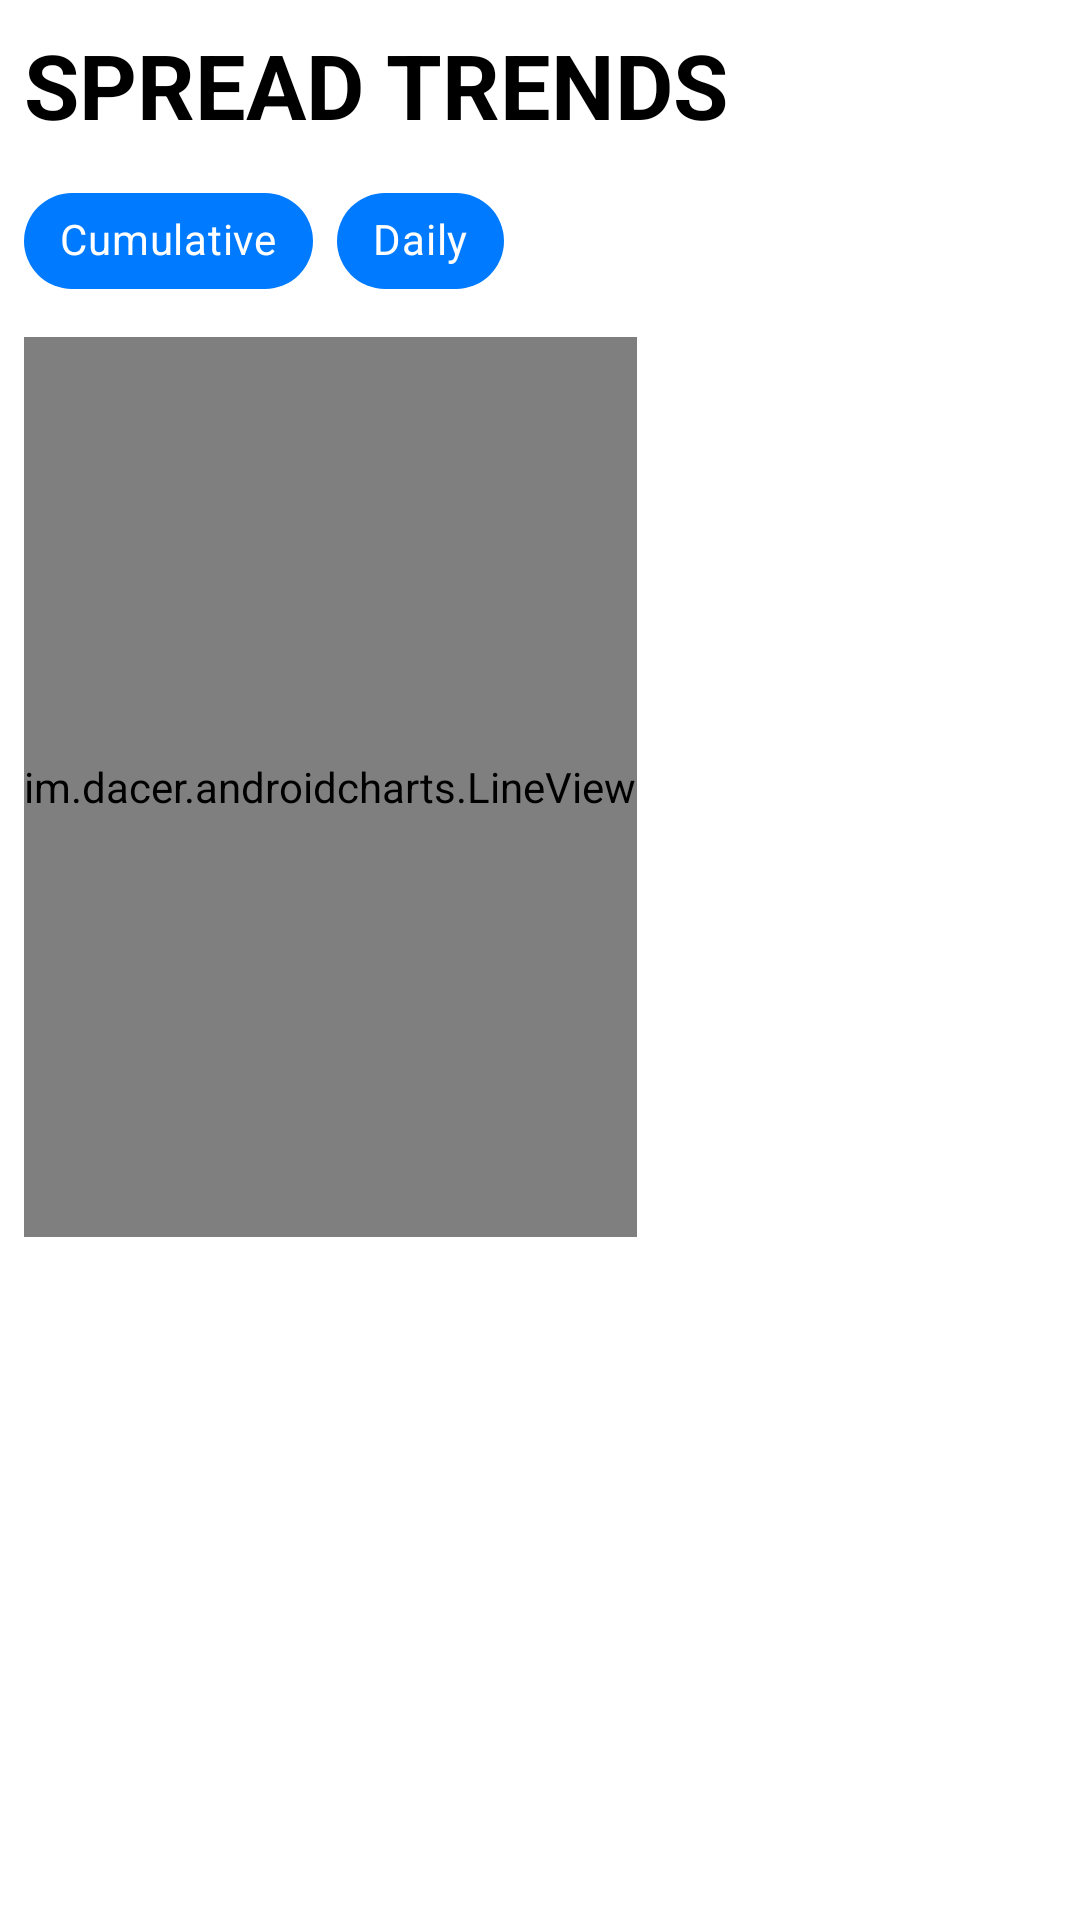

This screen was rendered from an Android layout file. Write that file and the resources it references.
<!-- AndroidManifest.xml: application theme AppTheme -->
<!-- res/layout/fragment_data.xml -->
<?xml version="1.0" encoding="utf-8"?>
<ScrollView xmlns:android="http://schemas.android.com/apk/res/android"
  xmlns:app="http://schemas.android.com/apk/res-auto"
  xmlns:tools="http://schemas.android.com/tools"
  android:layout_width="match_parent"
  android:layout_height="match_parent"
  tools:context="com.vishal.covid19india.view.fragment.covid19.child.DataFragment">
  <androidx.constraintlayout.widget.ConstraintLayout
    android:layout_width="match_parent"
    android:layout_height="wrap_content">
    <TextView
      android:id="@+id/tv_title"
      android:layout_width="match_parent"
      android:layout_height="wrap_content"
      android:layout_marginStart="8dp"
      android:layout_marginTop="8dp"
      android:layout_marginEnd="8dp"
      android:text="@string/spread_trends"
      android:textColor="@android:color/black"
      android:textSize="30sp"
      android:textStyle="bold"
      app:layout_constraintEnd_toEndOf="parent"
      app:layout_constraintStart_toStartOf="parent"
      app:layout_constraintTop_toTopOf="parent" />
    <com.google.android.material.chip.ChipGroup
      android:id="@+id/chipGroup_data"
      android:layout_width="wrap_content"
      android:layout_height="wrap_content"
      android:layout_marginStart="8dp"
      android:layout_marginTop="8dp"
      app:checkedChip="@+id/chip_Cumulative_wise_data"
      app:layout_constraintStart_toStartOf="parent"
      app:layout_constraintTop_toBottomOf="@+id/tv_title"
      app:selectionRequired="true"
      app:singleLine="true"
      app:singleSelection="true">

      <com.google.android.material.chip.Chip
        android:id="@+id/chip_Cumulative_wise_data"
        style="@style/Widget.MaterialComponents.Chip.Choice"
        android:layout_width="wrap_content"
        android:layout_height="wrap_content"
        android:background="@android:color/black"
        android:clickable="true"
        android:focusable="true"
        android:text="@string/cumulative"
        android:textColor="@android:color/white"
        app:chipBackgroundColor="@color/bg_chip_state_list" />

      <com.google.android.material.chip.Chip
        android:id="@+id/chip_daily_data"
        style="@style/Widget.MaterialComponents.Chip.Choice"
        android:layout_width="wrap_content"
        android:layout_height="wrap_content"
        android:clickable="true"
        android:focusable="true"
        android:text="@string/daily"
        android:textColor="@android:color/white"
        app:chipBackgroundColor="@color/bg_chip_state_list" />
    </com.google.android.material.chip.ChipGroup>
    <HorizontalScrollView
      android:id="@+id/horizontalScrollView2"
      android:layout_width="match_parent"
      android:layout_height="300dp"
      android:layout_marginStart="8dp"
      android:layout_marginTop="8dp"
      android:layout_marginEnd="8dp"
      app:layout_constraintEnd_toEndOf="parent"
      app:layout_constraintStart_toStartOf="parent"
      app:layout_constraintTop_toBottomOf="@+id/chipGroup_data">
      <im.dacer.androidcharts.LineView
        android:id="@+id/line_view"
        android:layout_width="wrap_content"
        android:layout_height="match_parent" />
    </HorizontalScrollView>

    <TextView
      android:id="@+id/tv_thank_you"
      android:layout_width="match_parent"
      android:layout_height="wrap_content"
      android:layout_marginStart="8dp"
      android:layout_marginTop="24dp"
      android:layout_marginEnd="8dp"
      android:autoLink="web"
      android:gravity="center"
      android:text="@string/contact_us"
      android:textColor="@android:color/black"
      android:textSize="16sp"
      android:textStyle="bold"
      android:visibility="gone"
      app:layout_constraintEnd_toEndOf="parent"
      app:layout_constraintHorizontal_bias="1.0"
      app:layout_constraintStart_toStartOf="parent"
      app:layout_constraintTop_toBottomOf="@+id/tv_recovered_data" />
    <TextView
      android:id="@+id/tv_confirmed_data"
      android:layout_width="wrap_content"
      android:layout_height="wrap_content"
      android:layout_marginEnd="32dp"
      android:gravity="center"
      android:padding="4dp"
      android:text="@string/confirmed"
      android:textColor="@android:color/white"
      app:layout_constraintBottom_toBottomOf="@+id/tv_recovered_data"
      app:layout_constraintEnd_toStartOf="@+id/tv_recovered_data"
      app:layout_constraintTop_toTopOf="@+id/tv_recovered_data" />
    <TextView
      android:id="@+id/tv_recovered_data"
      android:layout_width="wrap_content"
      android:layout_height="wrap_content"
      android:layout_marginTop="24dp"
      android:gravity="center"
      android:padding="4dp"
      android:text="@string/recovered"
      android:textColor="@android:color/white"
      app:layout_constraintEnd_toEndOf="parent"
      app:layout_constraintStart_toStartOf="parent"
      app:layout_constraintTop_toBottomOf="@+id/horizontalScrollView2" />
    <TextView
      android:id="@+id/tv_deaths_data"
      android:layout_width="wrap_content"
      android:layout_height="wrap_content"
      android:layout_marginStart="32dp"
      android:gravity="center"
      android:padding="4dp"
      android:text="@string/deaths"
      android:textColor="@android:color/white"
      app:layout_constraintBottom_toBottomOf="@+id/tv_recovered_data"
      app:layout_constraintStart_toEndOf="@+id/tv_recovered_data"
      app:layout_constraintTop_toTopOf="@+id/tv_recovered_data" />
  </androidx.constraintlayout.widget.ConstraintLayout>
</ScrollView>
<!-- resources referenced by this layout -->
<resources>
  <string name="confirmed">Confirmed</string>
  <string name="contact_us">Note : Content is Sourced from https://www.covid19india.org \n Contact us:- https://www.linkedin.com/in/vishalkumarsinghvi</string>
  <string name="cumulative">Cumulative</string>
  <string name="daily">Daily</string>
  <string name="deaths">DECEASED</string>
  <string name="recovered">Recovered</string>
  <string name="spread_trends">SPREAD TRENDS</string>
  <style name="AppTheme" parent="Theme.MaterialComponents.Light.DarkActionBar">
      
      <item name="colorPrimary">@color/colorPrimary</item>
      <item name="colorPrimaryDark">@color/colorPrimaryDark</item>
      <item name="colorAccent">@color/colorAccent</item>
    </style>
  <color name="colorPrimary">@color/blue</color>
  <color name="colorPrimaryDark">@color/blue</color>
  <color name="colorAccent">@color/blue</color>
  <color name="blue">#007bff</color>
</resources>
